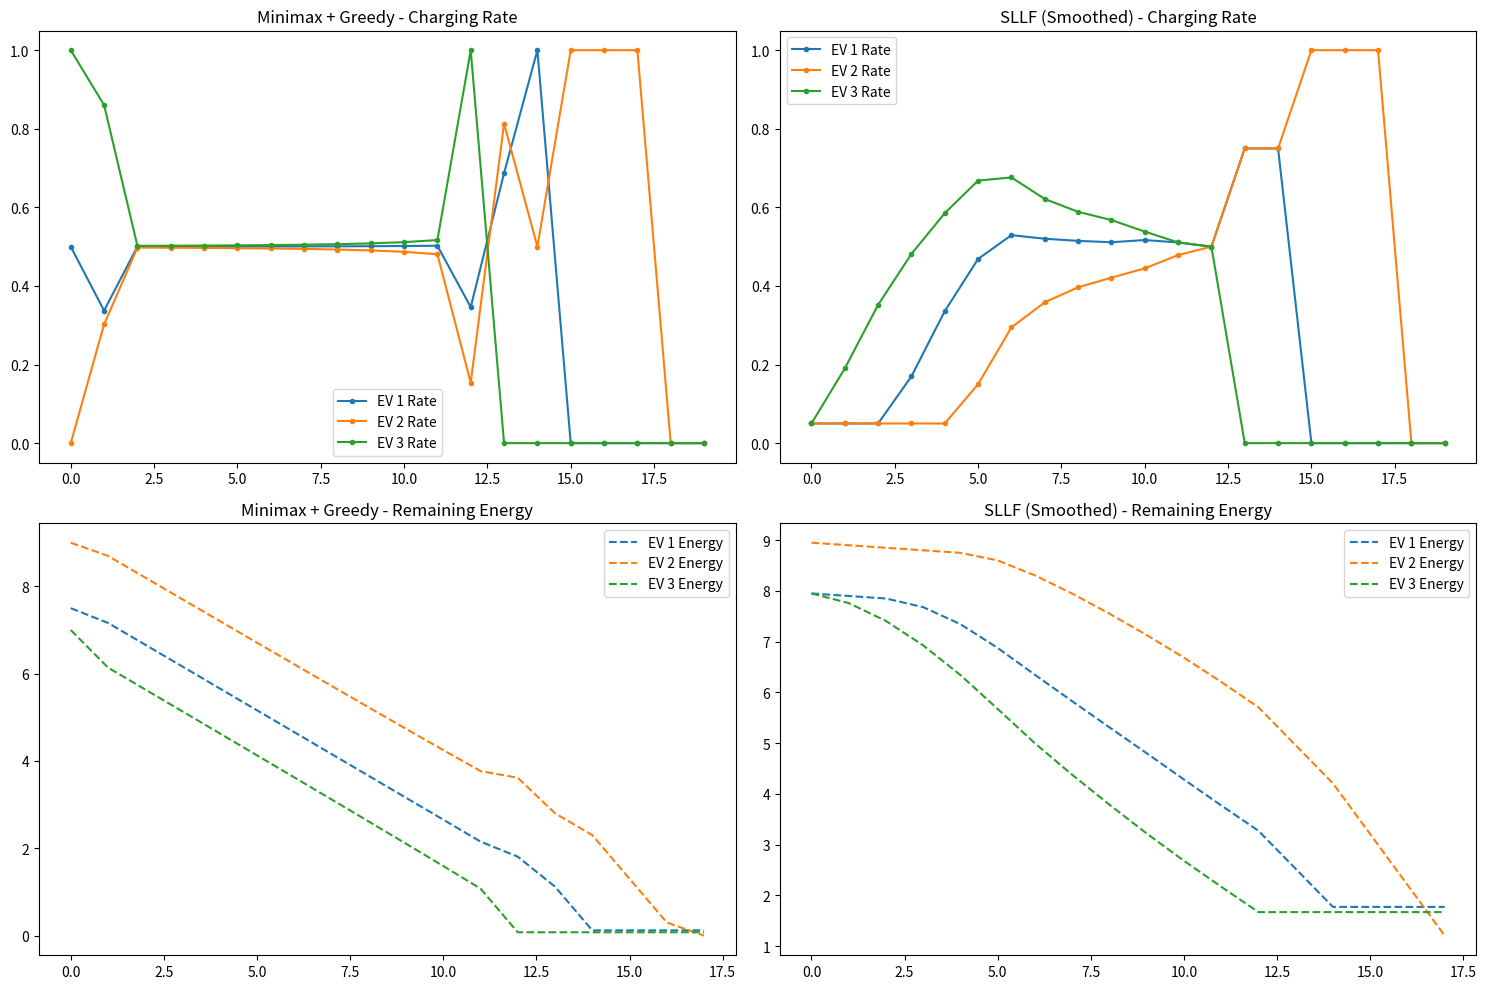

Write the Python code that produced this figure.
import numpy as np
import matplotlib.pyplot as plt

class EV:
    def __init__(self, id, arrival_e, deadline, max_rate=1.0):
        self.id = id
        self.e = arrival_e  # 남은 충전 필요량 (kWh)
        self.d = deadline   # 마감 시간 (Time Step)
        self.max_rate = max_rate
        self.history = []
        self.e_history = []



def minimax_plus_greedy(evs, m, current_time):
    """
    1단계: 이분 탐색으로 비율 K를 맞춤 (Minimax) - 단, 데드라인 차량은 강제 할당
    2단계: 남는 전력이 있다면 urgency(e_i/d_i)가 높은 순으로 Greedy하게 추가 배분
    """
    n = len(evs)
    if n == 0: return np.array([])
    
    # 데이터 배열 생성
    remains = np.array([ev.e for ev in evs])
    # 남은 시간이 1 이하라면 데드라인에 도달한 것임
    time_left = np.array([ev.d - current_time for ev in evs])
    durations = np.maximum(1, time_left)
    
    # --- [수정] Step 0: 데드라인 제약 조건 (Lower Bound) 설정 ---
    # 남은 시간이 1 이하인 경우, 물리적 한계(1.0)와 남은 양 중 작은 값을 반드시 충전해야 함
    lower_bounds = np.zeros(n)
    mask_deadline = time_left <= 1.0
    
    # 데드라인인 차량은 min(1.0, 남은 양) 만큼은 무조건 확보
    lower_bounds[mask_deadline] = np.minimum(1.0, remains[mask_deadline])
    
    # 만약 데드라인 차량들의 필수 합이 전체 전력 m보다 크다면, 
    # 어쩔 수 없이 m을 넘기게 되거나(Overload), 여기서 비율대로 줄여야 함.
    # 본 로직에서는 요청에 따라 '잔여 충전 필요량을 모두 충전'하는 것을 우선하여 lower_bounds를 유지합니다.
    
    # --- Step 1: Minimax (이분 탐색) ---
    low, high = -100.0, 100.0 # 탐색 범위 약간 확장
    
    # 이분 탐색으로 최적의 mid 값을 찾음
    # 목표: sum(x) <= m 이 되도록 하는 가장 작은 페널티(mid) 찾기
    best_x = lower_bounds.copy() # 초기값
    
    for _ in range(50):
        mid = (low + high) / 2
        
        # 수식: remains - mid * durations
        # 핵심 수정: 클리핑의 하한선을 0이 아닌 lower_bounds로 설정
        raw_val = remains - mid * durations
        x = np.clip(raw_val, lower_bounds, 1.0)
        
        if np.sum(x) > m:
            # 전력을 너무 많이 씀 -> mid(페널티)를 높여서 줄여야 함
            low = mid
        else:
            # 전력이 남거나 딱 맞음 -> mid를 낮춰서 더 줄 수 있는지 확인 (혹은 이 상태 저장)
            high = mid
            best_x = x # 가능한 해 저장

    # 이분 탐색이 끝난 후, high 값을 기준으로 x_minimax 확정
    # (안전하게 best_x 대신 high 기준 재계산하되, lower_bounds는 지킴)
    x_minimax = np.clip(remains - high * durations, lower_bounds, 1.0)
    
    # --- Step 2: Greedy Allocation (잔여 전력 소진) ---
    current_sum = np.sum(x_minimax)
    remaining_m = m - current_sum
    
    # 부동소수점 오차 고려하여 0보다 크면 실행
    if remaining_m > 1e-6:
        # 긴급도(필요 속도 = 남은양 / 남은시간)가 높은 순서대로 정렬
        urgency = remains / durations
        idx_sorted = np.argsort(urgency)[::-1]
        
        for i in idx_sorted:
            if remaining_m <= 1e-6: break
            
            current_x = x_minimax[i]
            # 이미 1.0이거나 남은 양을 다 채웠다면 패스
            if current_x >= 1.0 or current_x >= remains[i]:
                continue
                
            # 추가로 줄 수 있는 양: (1.0 혹은 잔여량 중 작은 것) - 현재 할당량
            max_addable = min(1.0, remains[i]) - current_x
            
            # 실제로 주는 양: 남은 m과 줄 수 있는 양 중 작은 것
            add_x = min(remaining_m, max(0, max_addable))
            
            x_minimax[i] += add_x
            remaining_m -= add_x
            
    return x_minimax

def sllf_allocation(evs, m, current_time):
    """
    SLLF 구현: Laxity에 따라 충전 속도를 0~1 사이로 Smoothing
    f(Laxity) = 1.0 (L < 0), 1 - L/Threshold (0 <= L <= Threshold), 0 (L > Threshold)
    """
    n = len(evs)
    if n == 0: return np.array([])
    
    # 1. 각 EV의 Laxity 계산
    laxities = np.array([(ev.d - current_time) - (ev.e / ev.max_rate) for ev in evs])
    threshold = 5.0 # Smoothing 구간 (Laxity가 5 이하로 떨어지면 충전 시작)
    
    # 2. Smoothing Function 적용 (충전 요구 지수)
    desired_rates = []
    for L in laxities:
        if L <= 0:
            rate = 1.0
        elif L >= threshold:
            rate = 0.05 # 최소 유지 전류 (완전 끄지 않음)
        else:
            rate = 1.0 - (L / threshold) # 선형적으로 증가
        desired_rates.append(rate)
    
    desired_rates = np.array(desired_rates)
    
    # 3. 가용 전력 m에 맞춰 스케일링 (전력 제한 준수)
    sum_desired = np.sum(desired_rates)
    if sum_desired > m:
        # 요구량 합이 m보다 크면 비율대로 깎음
        final_x = desired_rates * (m / sum_desired)
    else:
        # 요구량 합이 m보다 작으면 그대로 주거나 남는 전력을 분배 (여기선 그대로 할당)
        final_x = desired_rates
        
    # 4. 개별 EV의 물리적 한계(max_rate=1, 남은 에너지) 체크
    for i in range(n):
        final_x[i] = min(final_x[i], 1.0, evs[i].e)
        
    return final_x

# --- 시뮬레이션 환경 ---
def run_sim(algo_func, m_limit):
    # evs = [EV(1, 8.0, 12), EV(2, 6.0, 15), EV(3, 10.0, 14)]
    evs = [EV(1, 8.0, 15), EV(2, 9.0, 18), EV(3, 8.0, 13)]
    for t in range(20):
        active = [ev for ev in evs if ev.e > 0.01 and ev.d > t]
        if not active: 
            for ev in evs: ev.history.append(0)
            continue
            
        rates = algo_func(active, m_limit, t)
        
        active_ids = [ev.id for ev in active]
        for ev in evs:
            if ev.id in active_ids:
                idx = active_ids.index(ev.id)
                r = rates[idx]
                ev.e -= r
                ev.history.append(r)
            else:
                ev.history.append(0)
            ev.e_history.append(max(0, ev.e))
    return evs

m_val = 1.5
res_mini = run_sim(minimax_plus_greedy, m_val)
res_sllf = run_sim(sllf_allocation, m_val)

# 시각화
fig, ax = plt.subplots(2, 2, figsize=(15, 10))

for i, (res, title) in enumerate([(res_mini, "Minimax + Greedy"), (res_sllf, "SLLF (Smoothed)")]):
    # Rate 그래프
    for ev in res:
        ax[0, i].plot(ev.history, label=f'EV {ev.id} Rate', marker='o', markersize=3)
    ax[0, i].set_title(title + " - Charging Rate")
    ax[0, i].legend()
    
    # 남은 에너지 그래프
    for ev in res:
        ax[1, i].plot(ev.e_history, label=f'EV {ev.id} Energy', linestyle='--')
    ax[1, i].set_title(title + " - Remaining Energy")
    ax[1, i].legend()

plt.tight_layout()
plt.show()